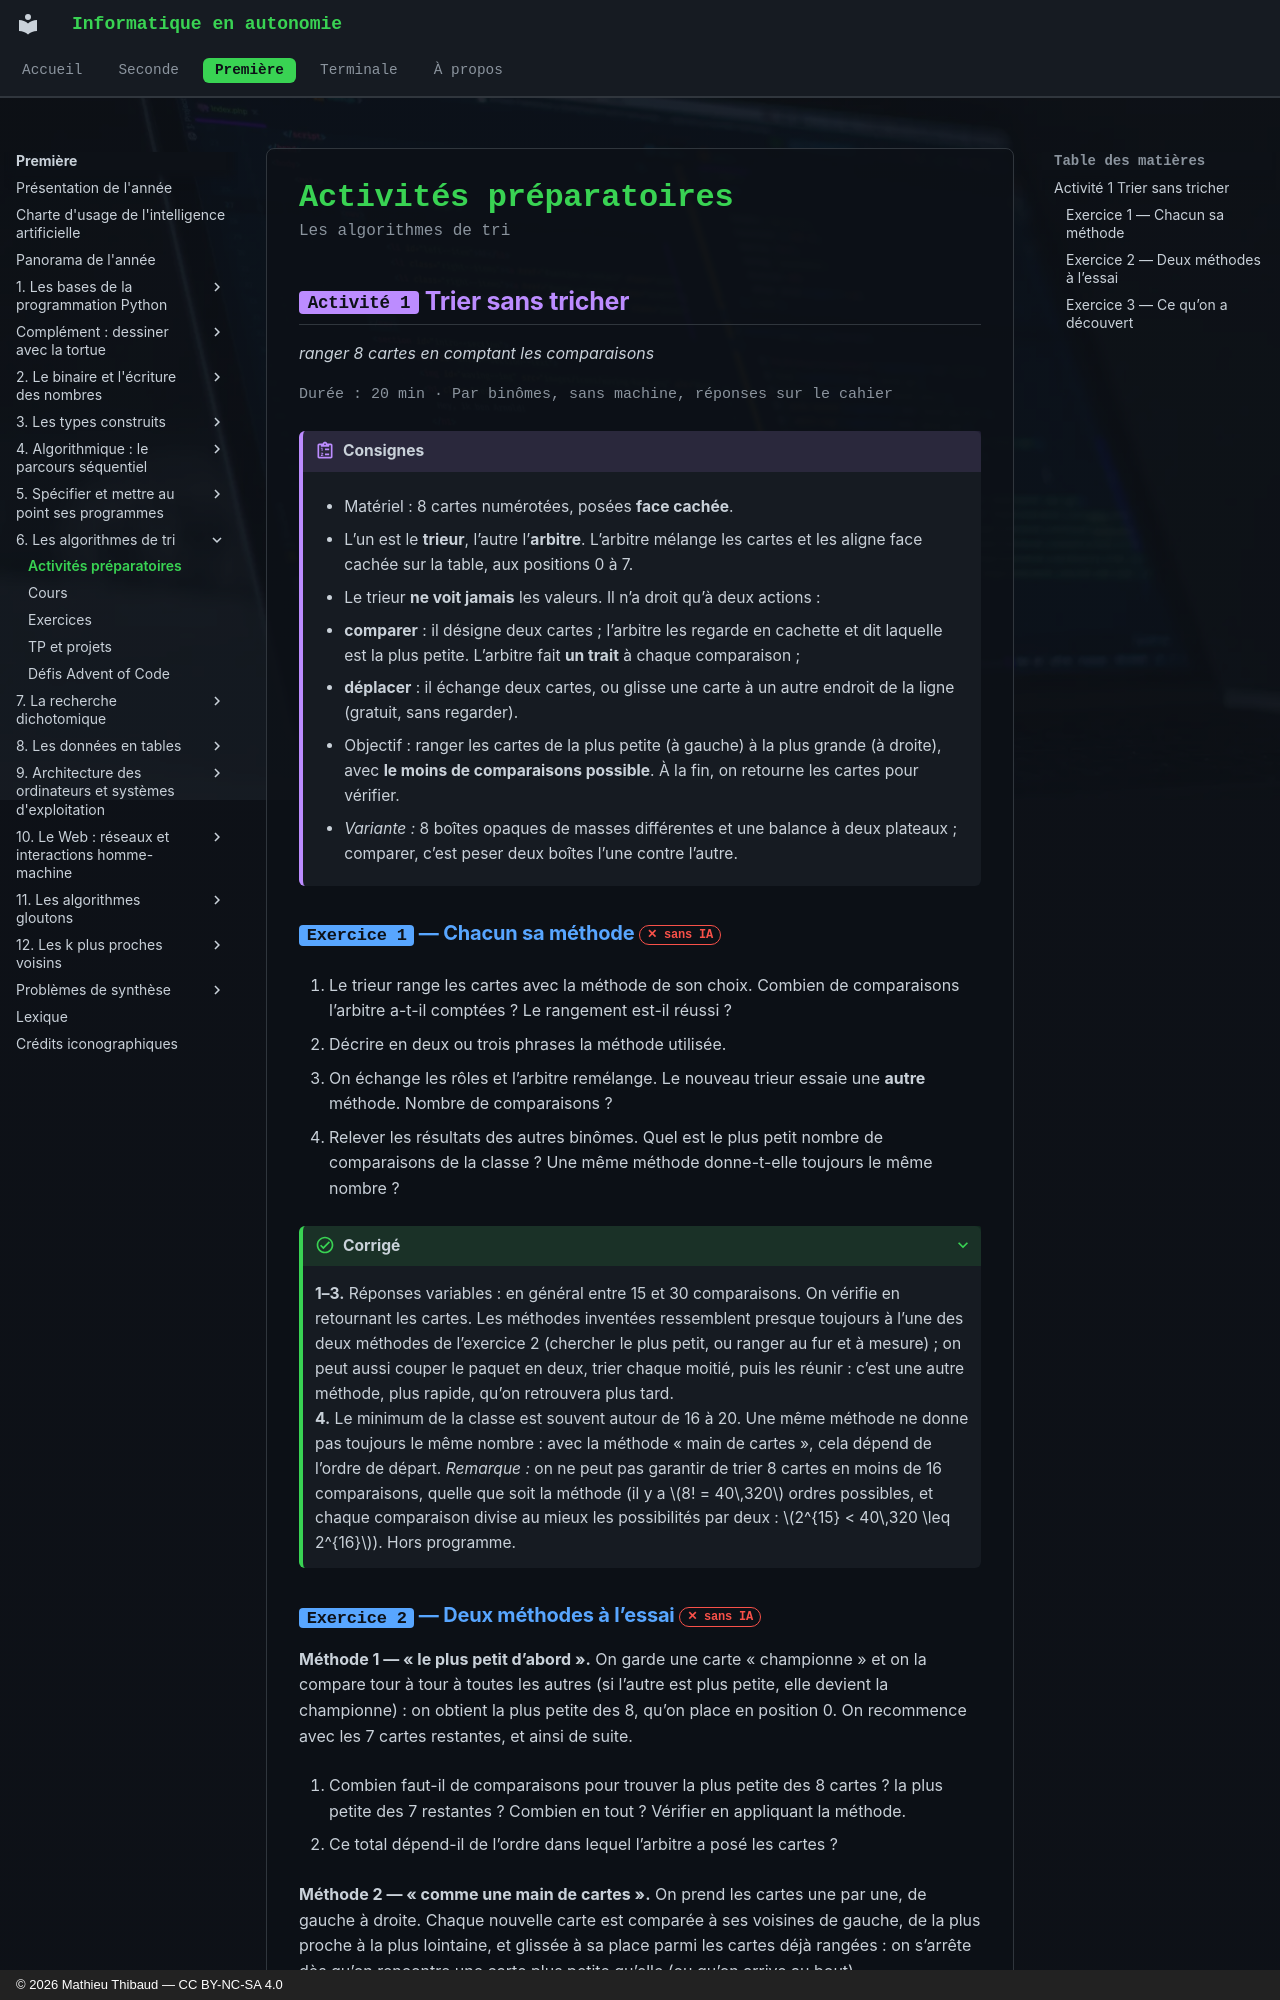

repository: MathThibaud/informatique-en-autonomie · page: premiere/06-les-algorithmes-de-tri/activites/index.html · generator: mkdocs · copyright: © 2026 Mathieu Thibaud — CC BY-NC-SA 4.0

# Activités préparatoires

<p class="sous-titre">Les algorithmes de tri</p>

## <span class="etiquette">Activité 1</span> Trier sans tricher

*ranger 8 cartes en comptant les comparaisons*

<p class="infos-activite">Durée : 20 min · Par binômes, sans machine, réponses sur le cahier</p>

!!! consignes "Consignes"

    - Matériel : 8 cartes numérotées, posées **face cachée**.

    - L’un est le **trieur**, l’autre l’**arbitre**. L’arbitre mélange les cartes et les aligne face cachée sur la table, aux positions 0 à 7.

    - Le trieur **ne voit jamais** les valeurs. Il n’a droit qu’à deux actions :

      - **comparer** : il désigne deux cartes ; l’arbitre les regarde en cachette et dit laquelle est la plus petite. L’arbitre fait **un trait** à chaque comparaison ;

      - **déplacer** : il échange deux cartes, ou glisse une carte à un autre endroit de la ligne (gratuit, sans regarder).

    - Objectif : ranger les cartes de la plus petite (à gauche) à la plus grande (à droite), avec **le moins de comparaisons possible**. À la fin, on retourne les cartes pour vérifier.

    - *Variante :* 8 boîtes opaques de masses différentes et une balance à deux plateaux ; comparer, c’est peser deux boîtes l’une contre l’autre.

### <span class="exo-num">Exercice 1</span> — Chacun sa méthode <span class="ia ia-rouge" title="Sans IA : le but est l'automatisme lui-même"></span> { #ex-06-les-algorithmes-de-tri-act-1-1 }

1.  Le trieur range les cartes avec la méthode de son choix. Combien de comparaisons l’arbitre a-t-il comptées ? Le rangement est-il réussi ?

2.  Décrire en deux ou trois phrases la méthode utilisée.

3.  On échange les rôles et l’arbitre remélange. Le nouveau trieur essaie une **autre** méthode. Nombre de comparaisons ?

4.  Relever les résultats des autres binômes. Quel est le plus petit nombre de comparaisons de la classe ? Une même méthode donne-t-elle toujours le même nombre ?

??? corrige "Corrigé"

    **1–3.** Réponses variables : en général entre 15 et 30 comparaisons. On vérifie en retournant les cartes. Les méthodes inventées ressemblent presque toujours à l’une des deux méthodes de l’exercice 2 (chercher le plus petit, ou ranger au fur et à mesure) ; on peut aussi couper le paquet en deux, trier chaque moitié, puis les réunir : c’est une autre méthode, plus rapide, qu’on retrouvera plus tard.  
    **4.** Le minimum de la classe est souvent autour de 16 à 20. Une même méthode ne donne pas toujours le même nombre : avec la méthode « main de cartes », cela dépend de l’ordre de départ. *Remarque :* on ne peut pas garantir de trier 8 cartes en moins de 16 comparaisons, quelle que soit la méthode (il y a $8! = 40\,320$ ordres possibles, et chaque comparaison divise au mieux les possibilités par deux : $2^{15} < 40\,320 \leq 2^{16}$). Hors programme.
